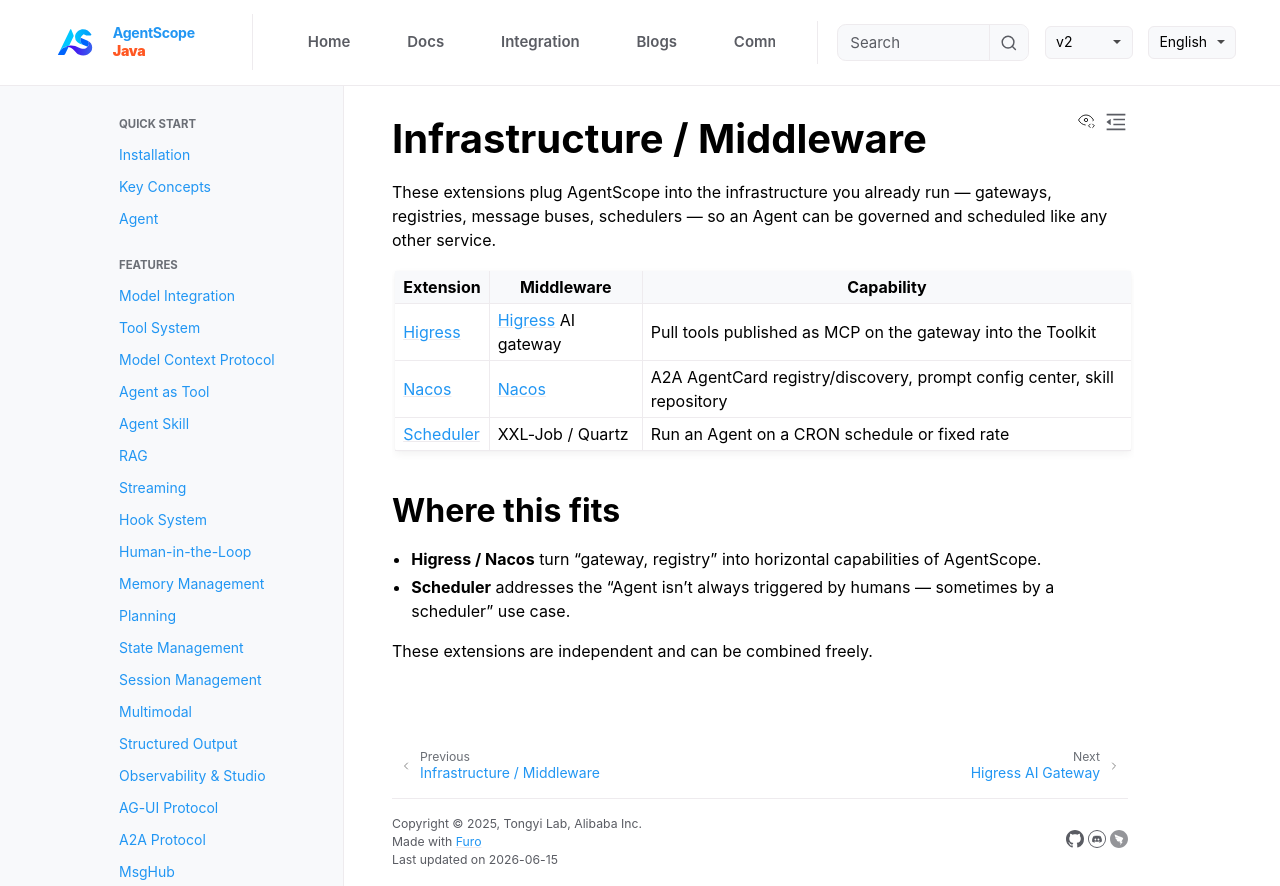

repository: lifl00001/agentscope-java · page: v2/en/integration/infrastructure/overview.html · generator: jekyll

# Infrastructure / Middleware

These extensions plug AgentScope into the infrastructure you already run — gateways, registries, message buses, schedulers — so an Agent can be governed and scheduled like any other service.

| Extension | Middleware | Capability |
| --- | --- | --- |
| [Higress](higress.md) | [Higress](https://higress.io/) AI gateway | Pull tools published as MCP on the gateway into the Toolkit |
| [Nacos](nacos.md) | [Nacos](https://nacos.io/) | A2A AgentCard registry/discovery, prompt config center, skill repository |
| [Scheduler](scheduler.md) | XXL-Job / Quartz | Run an Agent on a CRON schedule or fixed rate |

## Where this fits

- **Higress / Nacos** turn "gateway, registry" into horizontal capabilities of AgentScope.
- **Scheduler** addresses the "Agent isn't always triggered by humans — sometimes by a scheduler" use case.

These extensions are independent and can be combined freely.
